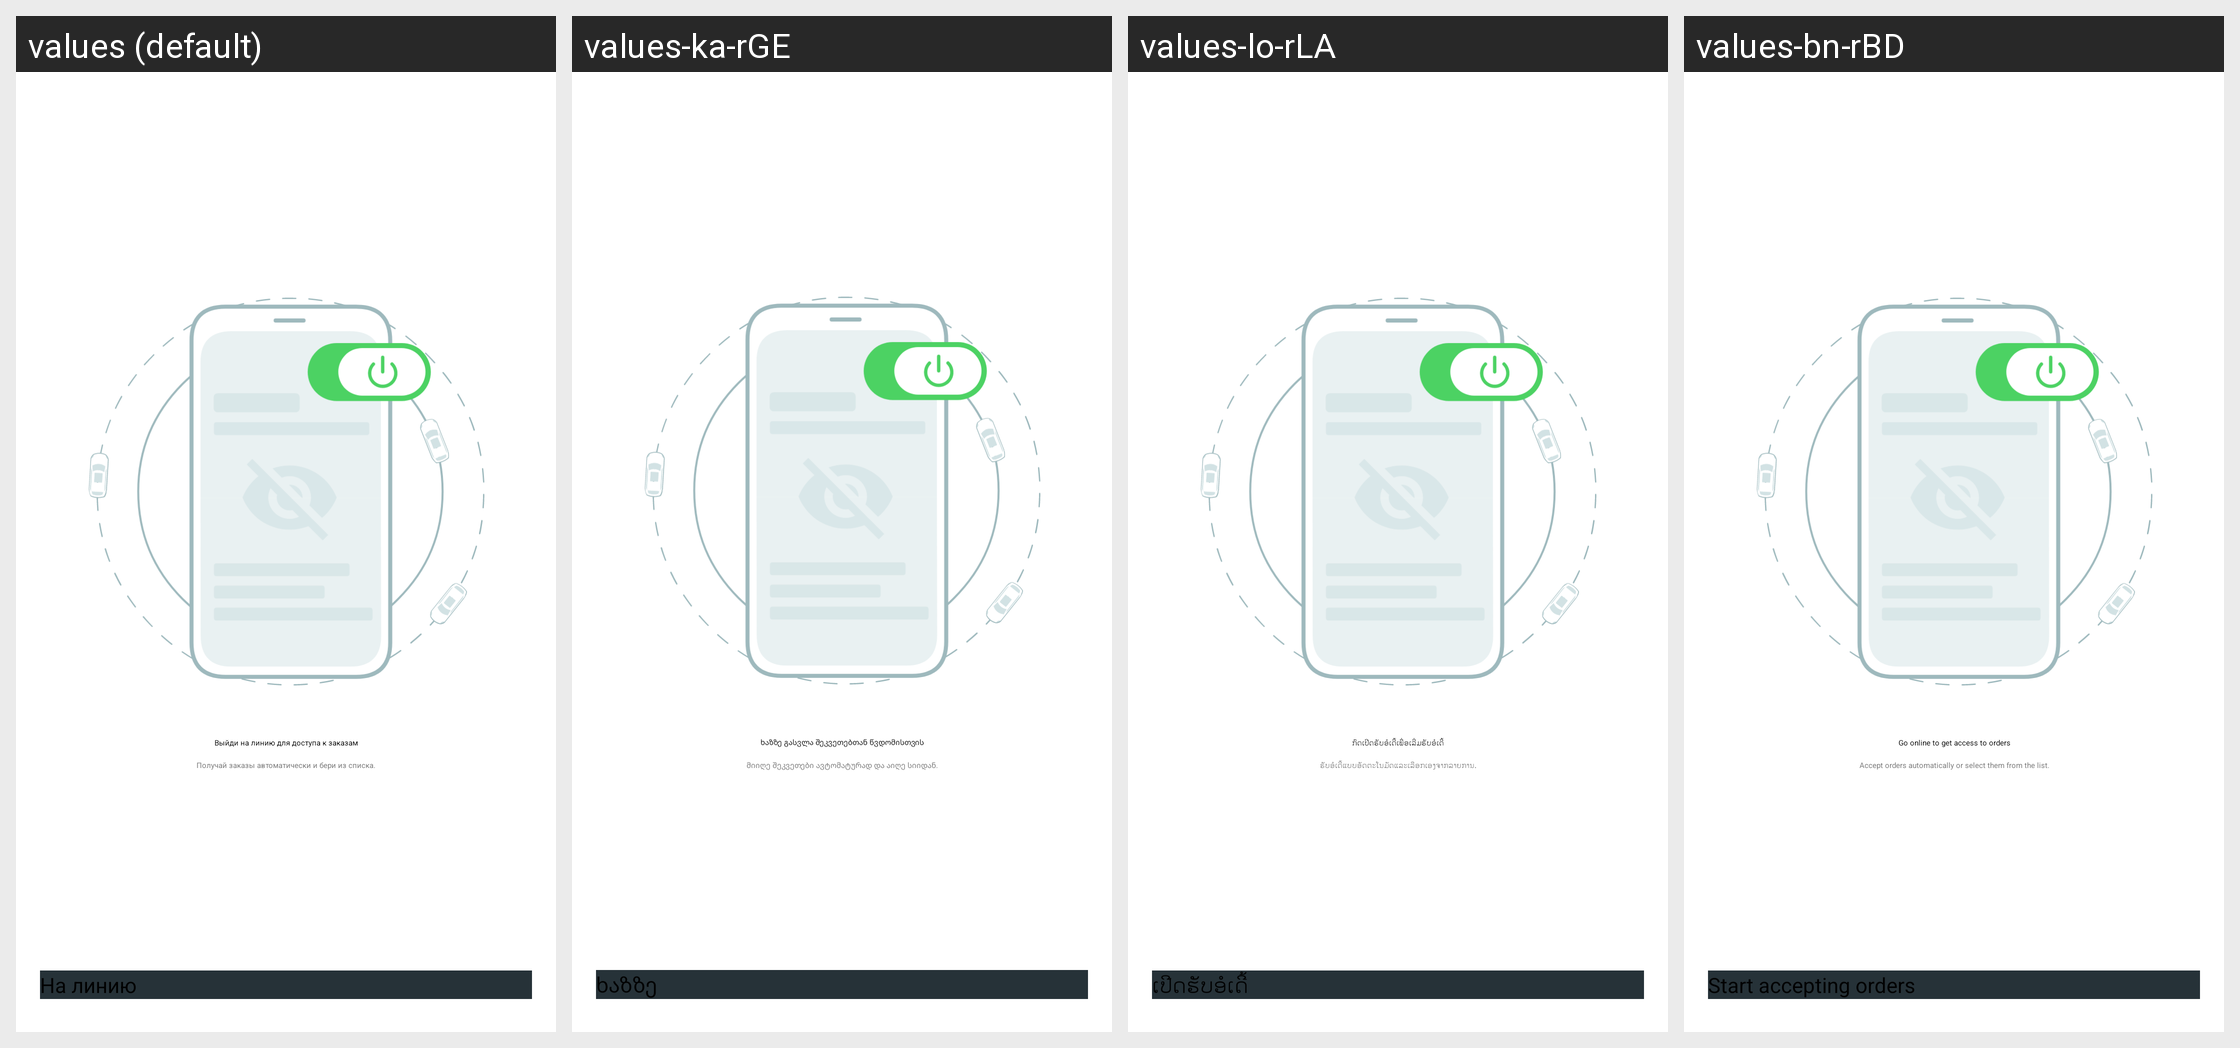

Translations of the strings shown on this Android screen, per locale in the grid:
Android screen res/layout/layout_enable_in_line.xml rendered under 4 locales, left to right: values (default), values-ka-rGE, values-lo-rLA, values-bn-rBD. Device: Nexus 5 (rendered at 1080×1920; each locale shown at half size, 540×960, under a caption strip naming it); theme AppTheme.
Other locales in the repository, not shown: values-af, values-am, values-am-rET, values-ar, values-ar-rSA, values-as, values-az, values-az-rAZ, values-be, values-bg, values-bg-rBG, values-bn, values-bs, values-ca, values-cs, values-da, values-de, values-de-rCH, values-el, values-en-rAU, values-en-rCA, values-en-rGB, values-en-rUS, values-en-rXC, values-es, values-es-rES, values-es-rUS, values-et, values-eu, values-fa, values-fa-rIR, values-fi, values-fil-rPH, values-fr, values-fr-rCA, values-fr-rFR, values-gl, values-gu, values-he, values-hi, values-hi-rIN, values-hr, values-hr-rHR, values-hu, values-hy, values-hy-rAM, values-in, values-in-rID, values-is, values-it, values-it-rIT, values-iw, values-ja, values-ka, values-kk, values-kk-rKZ, values-km, values-km-rKH, values-kn, values-ko, values-ky, values-lo, values-lt, values-lv, values-lv-rLV, values-mk, values-ml, values-mn, values-mr, values-ms, values-ms-rMY, values-my, values-my-rMM, values-nb, values-ne, values-nl, values-or, values-pa, values-pl, values-pt, values-pt-rBR, values-pt-rPT, values-ro, values-ru, values-si, values-sk, values-sl, values-sq, values-sr, values-sv, values-sw, values-sw-rTZ, values-ta, values-ta-rIN, values-te, values-te-rIN, values-tg-rTJ, values-th, values-th-rTH, values-tl, values-tr, values-tr-rTR, values-uk, values-uk-rUA, values-ur, values-uz, values-uz-rUZ, values-vi, values-vi-rVN, values-zh-rCN, values-zh-rHK, values-zh-rTW, values-zu.
Strings drawn on this screen, with the default value and each locale's value (text and hints the layout hard-codes, and strings that could not be matched under every locale, appear in the picture but are not listed):

to_the_line_main_screen_title
  values: Выйди на линию для доступа к заказам
  values-ka-rGE: ხაზზე გასვლა შეკვეთებთან წვდომისთვის
  values-lo-rLA: ກົດເປີດຮັບອໍເດີ້ເພື່ອເລີ່ມຮັບອໍເດີ້
  values-bn-rBD: Go online to get access to orders

to_the_line_main_screen_description
  values: Получай заказы автоматически и бери из списка.
  values-ka-rGE: მიიღე შეკვეთები ავტომატურად და აიღე სიიდან.
  values-lo-rLA: ຮັບອໍເດີ້ແບບອັດຕະໂນມັດແລະເລືອກເອງຈາກລາຍການ.
  values-bn-rBD: Accept orders automatically or select them from the list.

to_the_line_main_screen_button
  values: На линию
  values-ka-rGE: ხაზზე
  values-lo-rLA: ເປີດຮັບອໍເດີ້
  values-bn-rBD: Start accepting orders
